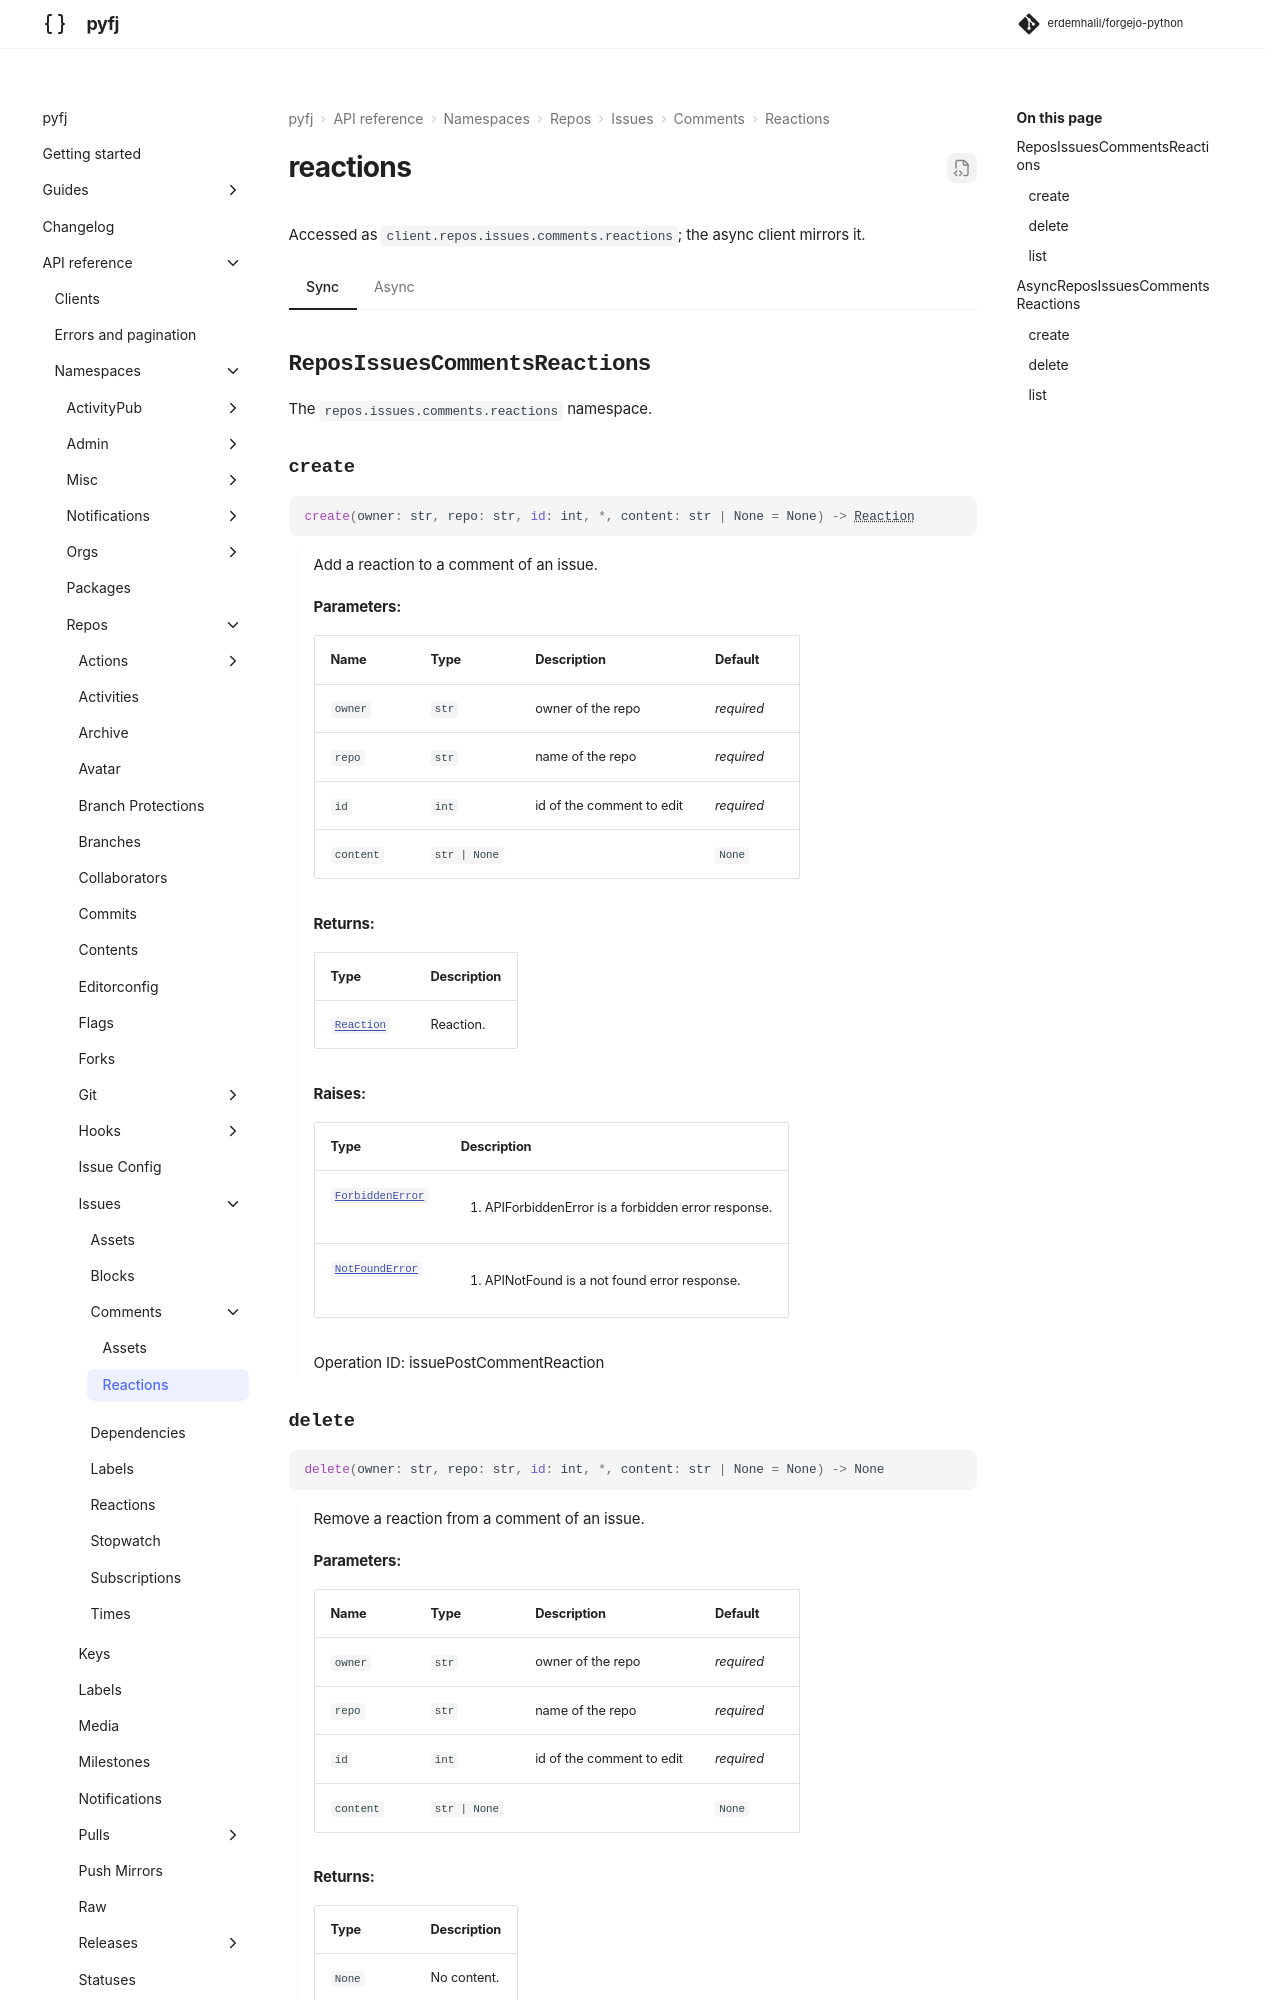

repository: erdemhalil/forgejo-python · page: dev/reference/namespaces/repos/issues/comments/reactions/index.html · generator: mkdocs

---
title: "repos.issues.comments.reactions"
description: "API reference for `client.repos.issues.comments.reactions` — sync and async."
---

# reactions

Accessed as `client.repos.issues.comments.reactions`; the async client mir
